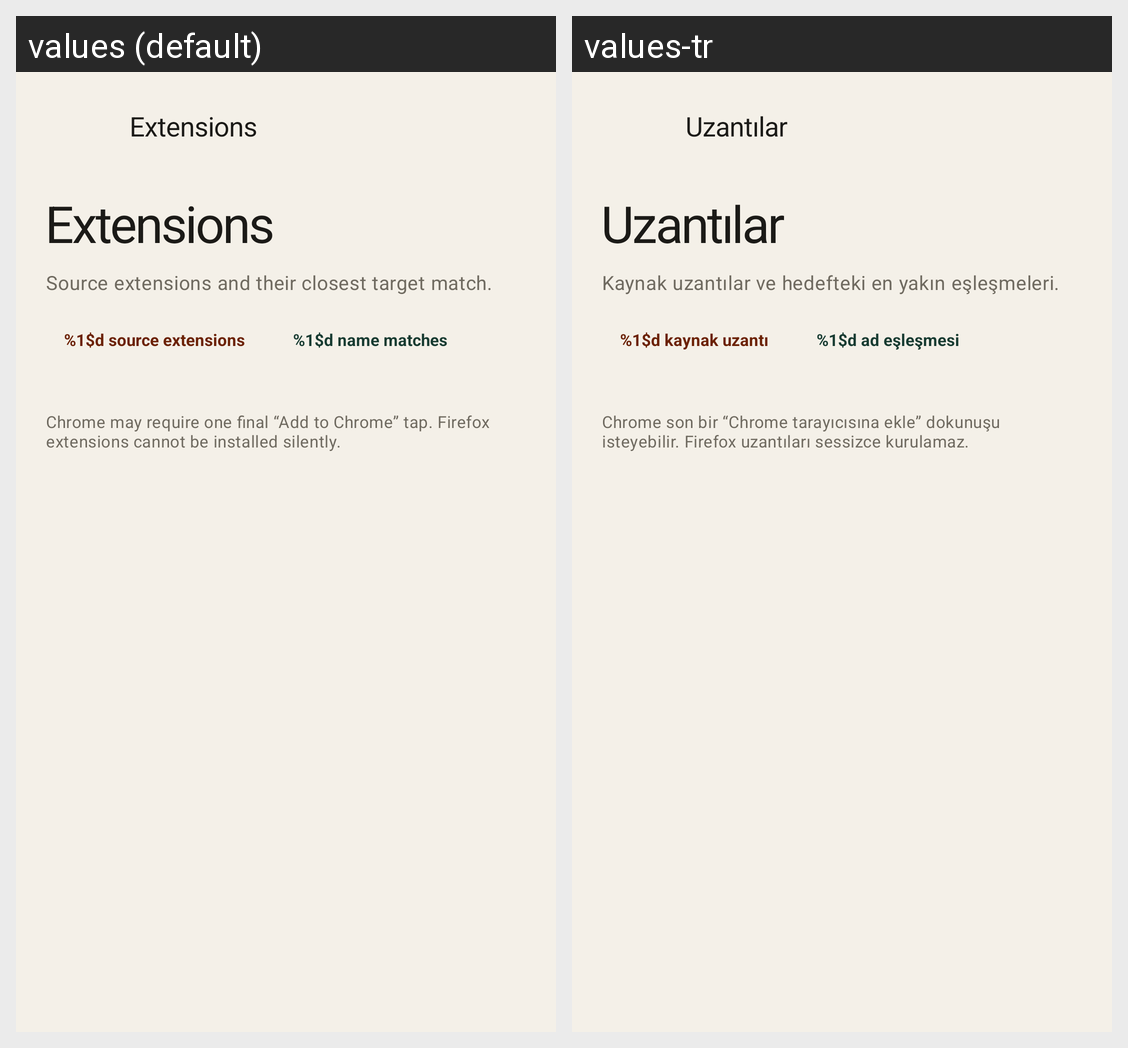

This grid shows one Android layout under two languages. Give, for every string resource on the screen, its name, the default text and each shown locale's text.
Android screen res/layout/screen_extensions.xml rendered under 2 locales, left to right: values (default), values-tr. Device: Nexus 5 (rendered at 1080×1920; each locale shown at half size, 540×960, under a caption strip naming it); theme Theme.BrowserRelay.
Strings drawn on this screen, with the default value and each locale's value (text and hints the layout hard-codes, and strings that could not be matched under every locale, appear in the picture but are not listed):

extensions_title
  values: Extensions
  values-tr: Uzantılar

extensions_subtitle
  values: Source extensions and their closest target match.
  values-tr: Kaynak uzantılar ve hedefteki en yakın eşleşmeleri.

extensions_source_count
  values: %1$d source extensions
  values-tr: %1$d kaynak uzantı

extensions_matched
  values: %1$d name matches
  values-tr: %1$d ad eşleşmesi

extensions_note
  values: Chrome may require one final “Add to Chrome” tap. Firefox extensions cannot be installed silently.
  values-tr: Chrome son bir “Chrome tarayıcısına ekle” dokunuşu isteyebilir. Firefox uzantıları sessizce kurulamaz.
